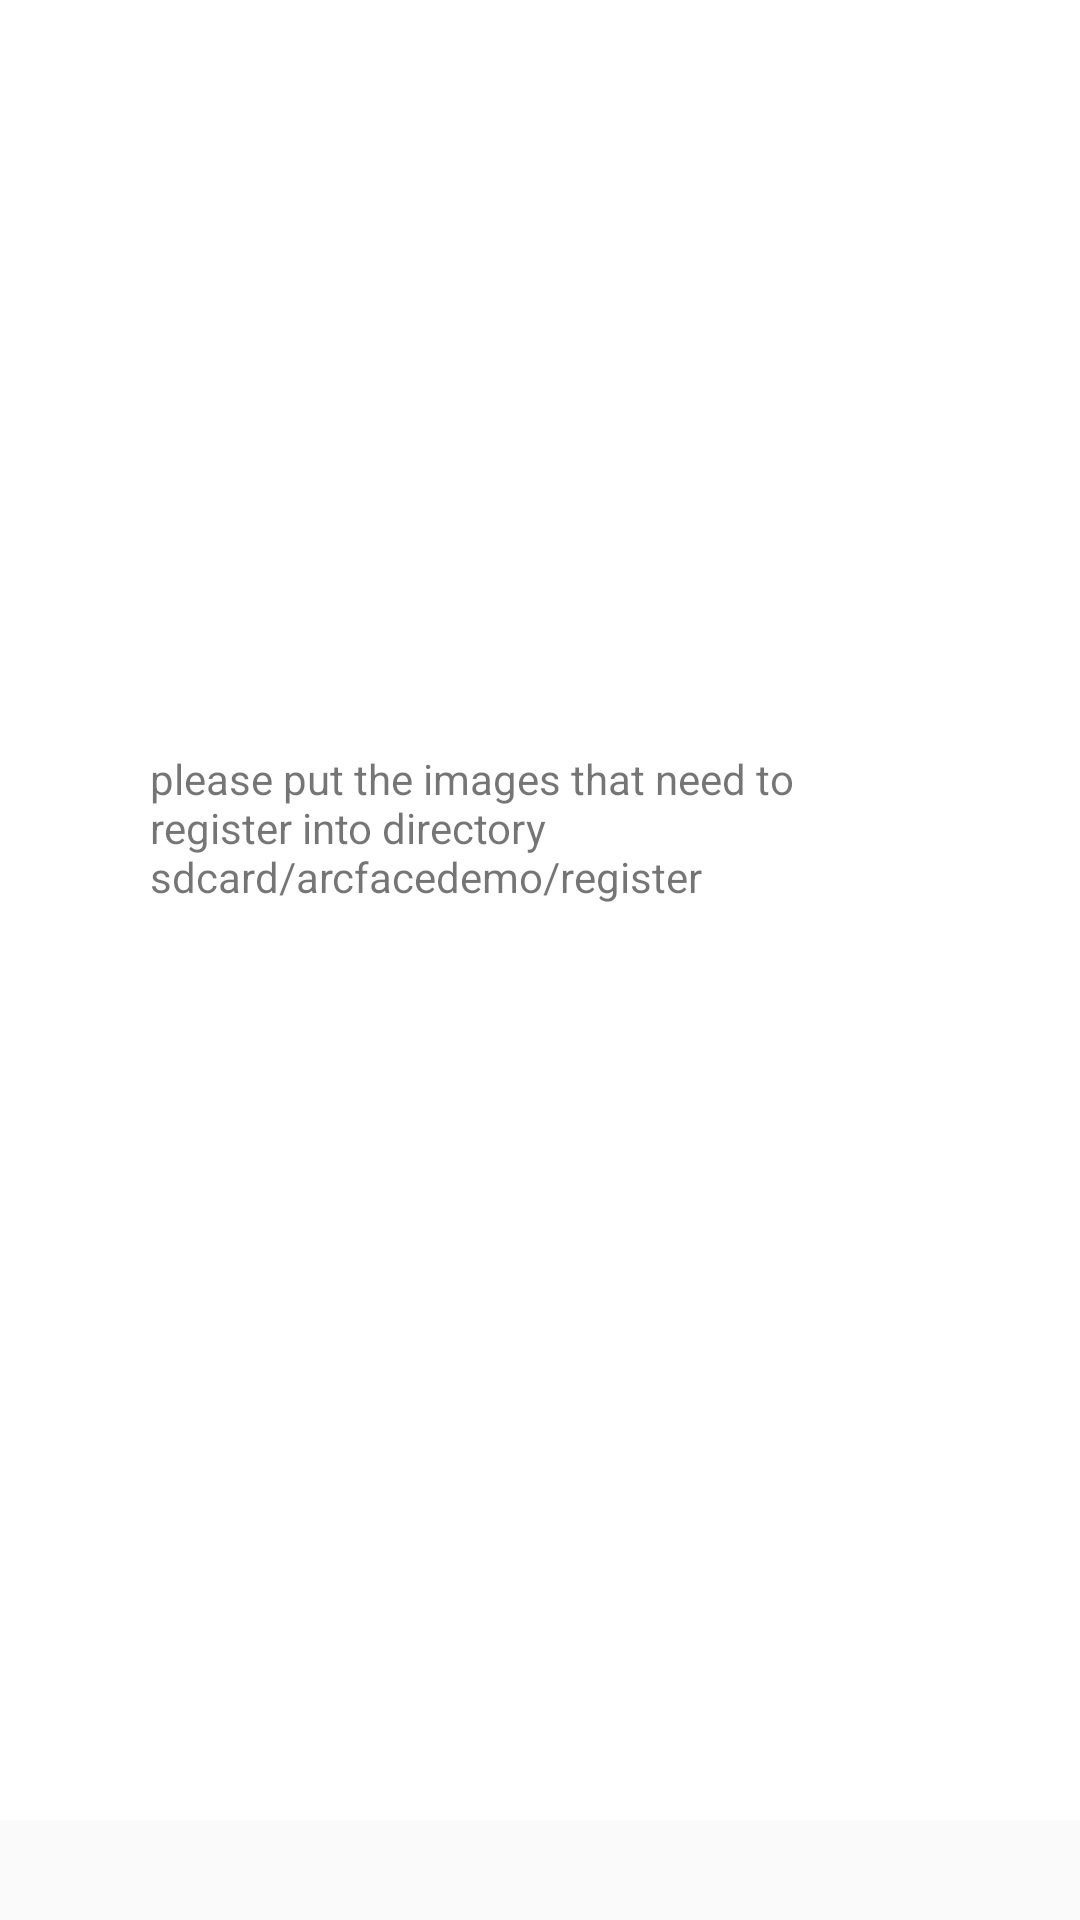

Produce the Android XML layout that renders to this screen, including the resource entries it uses.
<!-- AndroidManifest.xml: application theme MDTheme -->
<!-- res/layout/activity_face_manage.xml -->
<?xml version="1.0" encoding="utf-8"?>
<ScrollView xmlns:android="http://schemas.android.com/apk/res/android"
    xmlns:app="http://schemas.android.com/apk/res-auto"
    xmlns:tools="http://schemas.android.com/tools"
    android:layout_width="match_parent"
    android:layout_height="match_parent"
    tools:context=".activity.FaceManageActivity">
    <LinearLayout
        android:orientation="vertical"
        android:background="@color/white"
        android:layout_width="match_parent"
        android:layout_height="wrap_content">
        <ImageView
            android:id="@+id/iv_show"
            android:layout_width="wrap_content"
            android:layout_height="wrap_content"
            android:layout_gravity="center_horizontal"
            android:background="@drawable/faces"
            android:layout_marginTop="100dp"
            android:adjustViewBounds="true"
            android:maxHeight="200dp"
            android:minWidth="100dp"
            android:minHeight="100dp" />
        <TextView
            android:layout_margin="50dp"
            android:layout_gravity="center_horizontal"
            android:text="@string/batch_process_notification_register"
            android:layout_width="wrap_content"
            android:layout_height="wrap_content" />
        <Button
            android:layout_gravity="center_horizontal"
            android:onClick="batchRegister"
            android:layout_width="wrap_content"
            android:layout_height="wrap_content"
            android:background="@drawable/button_shap"
            android:textColor="@color/white"
            android:text="@string/batch_process_batch_register"/>
        <Button
            android:layout_margin="20dp"
            android:layout_gravity="center_horizontal"
            android:onClick="clearFaces"
            android:layout_width="wrap_content"
            android:layout_height="wrap_content"
            android:background="@drawable/button_shap"
            android:textColor="@color/white"
            android:text="@string/batch_process_clear_faces"/>
        <TextView
            android:layout_margin="50dp"
            android:layout_gravity="center_horizontal"
            android:id="@+id/notification_register_result"
            android:layout_width="wrap_content"
            android:layout_height="wrap_content" />
    </LinearLayout>
</ScrollView>
<!-- resources referenced by this layout -->
<resources>
  <color name="white">#FFFFFF</color>
  <string name="batch_process_batch_register">batch register</string>
  <string name="batch_process_clear_faces">clear faces</string>
  <string name="batch_process_notification_register">please put the images that need to register into directory \nsdcard/arcfacedemo/register</string>
  <style name="MDTheme" parent="Theme.AppCompat.Light.NoActionBar">
          <item name="android:windowTranslucentStatus">false</item>
          <item name="android:windowDrawsSystemBarBackgrounds">true</item>
          <item name="android:statusBarColor">@android:color/white</item>
      </style>
</resources>
